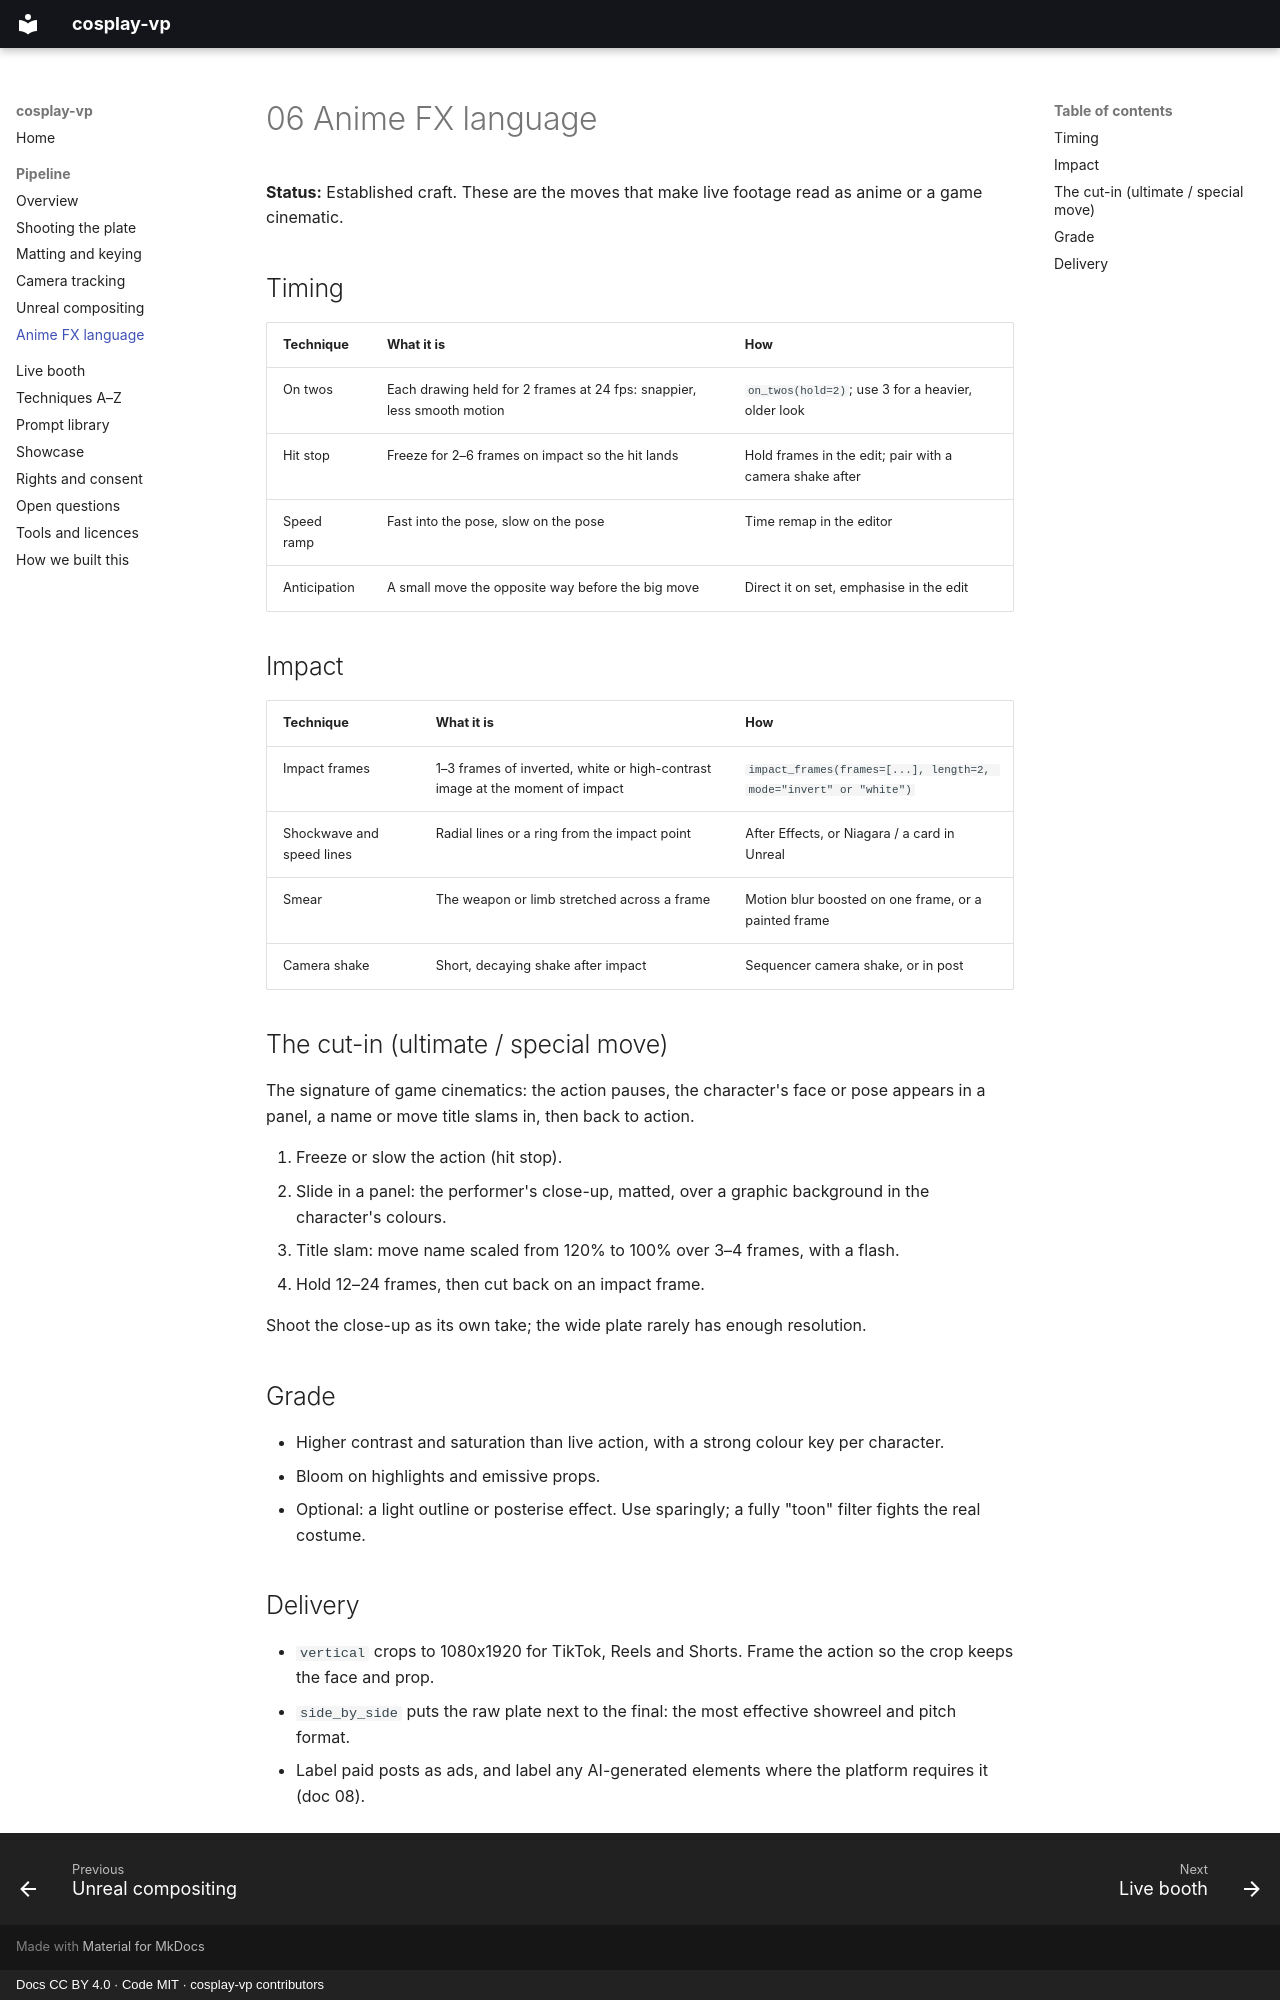

repository: AstralRC/cosplay-vp · page: 06-anime-fx-language/index.html · generator: mkdocs · copyright: Docs CC BY 4.0 · Code MIT · cosplay-vp contributors

# 06 Anime FX language

**Status:** Established craft. These are the moves that make live footage read as anime or a game cinematic.

## Timing

| Technique | What it is | How |
|---|---|---|
| On twos | Each drawing held for 2 frames at 24 fps: snappier, less smooth motion | `on_twos(hold=2)`; use 3 for a heavier, older look |
| Hit stop | Freeze for 2–6 frames on impact so the hit lands | Hold frames in the edit; pair with a camera shake after |
| Speed ramp | Fast into the pose, slow on the pose | Time remap in the editor |
| Anticipation | A small move the opposite way before the big move | Direct it on set, emphasise in the edit |

## Impact

| Technique | What it is | How |
|---|---|---|
| Impact frames | 1–3 frames of inverted, white or high-contrast image at the moment of impact | `impact_frames(frames=[...], length=2, mode="invert" or "white")` |
| Shockwave and speed lines | Radial lines or a ring from the impact point | After Effects, or Niagara / a card in Unreal |
| Smear | The weapon or limb stretched across a frame | Motion blur boosted on one frame, or a painted frame |
| Camera shake | Short, decaying shake after impact | Sequencer camera shake, or in post |

## The cut-in (ultimate / special move)

The signature of game cinematics: the action pauses, the character's face or pose appears in a panel, a name or move title slams in, then back to action.

1. Freeze or slow the action (hit stop).
2. Slide in a panel: the performer's close-up, matted, over a graphic background in the character's colours.
3. Title slam: move name scaled from 120% to 100% over 3–4 frames, with a flash.
4. Hold 12–24 frames, then cut back on an impact frame.

Shoot the close-up as its own take; the wide plate rarely has enough resolution.

## Grade

- Higher contrast and saturation than live action, with a strong colour key per character.
- Bloom on highlights and emissive props.
- Optional: a light outline or posterise effect. Use sparingly; a fully "toon" filter fights the real costume.

## Delivery

- `vertical` crops to 1080x1920 for TikTok, Reels and Shorts. Frame the action so the crop keeps the face and prop.
- `side_by_side` puts the raw plate next to the final: the most effective showreel and pitch format.
- Label paid posts as ads, and label any AI-generated elements where the platform requires it (doc 08).
